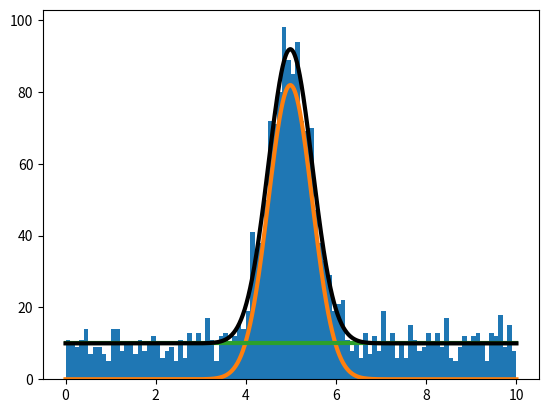

Reproduce this figure in Python.
import numpy as np
import matplotlib.pylab as plt

import scipy.stats as stats

from scipy.optimize import fmin_bfgs,fmin_l_bfgs_b

import numpy as np

np.random.seed(0)

################################################################################
def signal(pars, x, frange=None):

    print("signal: ")
    print(pars)
    mean,sigma = pars

    pdfvals = stats.norm(mean,sigma).pdf(x)

    return pdfvals
################################################################################

################################################################################
def background(x, frange=None):

    # Flat
    height = 1.0/(frange[1] - frange[0])

    pdfvals = height*np.ones(len(x))

    return pdfvals
################################################################################

################################################################################
def pois(mu, k):
    #mu = p[0]
    ret = -mu + k*np.log(mu)
    return ret
################################################################################

################################################################################
def total(pars,x,frange=None):
    print("frange: ")
    print(frange)

    ntot = len(x)
    functions = []

    print("total: ")
    print(pars)
    mean = pars[0]
    sigma = pars[1]
    nsig = pars[2]
    nbkg = pars[3]

    ntot = float(nsig + nbkg)

    '''
    functions.append(signal(x,[mean,sigma],frange=frange))
    functions.append(background(x,frange=frange))
    totpdf = np.zeros(ntot)
    for f in functions:
        totpdf += f
    '''
    sig = signal([mean,sigma],x,frange=frange)
    bkg = background(x,frange=frange)

    totpdf = (nsig/ntot)*sig + (nbkg/ntot)*bkg

    return totpdf
################################################################################


################################################################################
def fitfunc(p, x):
  ret = (1.0/(p[1]*np.sqrt(2*np.pi)))*np.exp(-((x - p[0])**2)/(2.0*p[1]*p[1]))
  return ret
################################################################################

####################################################
# Extended maximum likelihood method 
# This is the NLL which will be minimized
####################################################
def errfunc(pars, x, y, fix_or_float=[]):
  ret = None

  newpars = []
  if len(fix_or_float)==0:
    newpars = pars

  elif len(fix_or_float)==len(pars) + 1:
    pcount = 0
    for val in fix_or_float:
      if val is None:
        newpars.append(pars[pcount])
        pcount += 1
      else:
        newpars.append(val)

  nsig = pars[2]
  nbkg = pars[3]
  ntot = nsig + nbkg
        
  print("newpars: ")
  print(newpars)
  #ret = (-np.log(fitfunc(newpars, x)) .sum()) - pois(newpars, len(x))
  ret = (-np.log(total(newpars, x, frange=(0,10))) .sum()) - pois(ntot, len(x))
  print("NLL: ",ret)
  
  return ret
################################################################################

pars = {}
pars["mean"] = 5.0
pars["sigma"] = 0.5

data = stats.norm(pars["mean"],pars["sigma"]).rvs(size=1000).tolist()
data += (10*np.random.random(1000)).tolist()

#'''
p0 = [6, 0.6, 1000, len(data)-1000]
par_bounds = [(0,10), (0.1,0.9), (0,2000), (0,2000)]

fix_or_float = []
'''
for p in p0:
    fix_or_float.append(None)
'''

#print(fix_or_float)
print("Starting...")
print(p0)
#p1 = fmin_bfgs(errfunc, p0, args=(data, data, fix_or_float), maxiter=100, full_output=True)#, retall=True)
p1 = fmin_l_bfgs_b(errfunc, p0, args=(data, data, fix_or_float), bounds=par_bounds, approx_grad=True)#, maxiter=100 )#,factr=0.1)
print("Ending...")

print(p1)
finalvals = p1[0]
#'''

#exit()



xpts = np.linspace(0,10,1000)
#'''
pdf = signal([5,0.02],xpts)
#'''

#pdf = total(pars,xpts,frange=(0,10))

#plt.figure()
#plt.plot(xpts,pdf)
#plt.ylim(0)

plt.figure()
binwidth=(10/100)
plt.hist(data,bins=100,range=(0,10))

ysig = finalvals[2]*signal(finalvals[0:2],xpts) * binwidth
plt.plot(xpts,ysig,linewidth=3)

ybkg = finalvals[3]*np.ones(len(xpts))/(10-0) * binwidth
plt.plot(xpts,ybkg,linewidth=3)

#plt.plot(xpts,ybkg + ysig,linewidth=3)
ytot = (finalvals[2] + finalvals[3])*total(finalvals,xpts,frange=(0,10)) * binwidth
plt.plot(xpts,ytot,linewidth=3,color='k')

plt.show()
